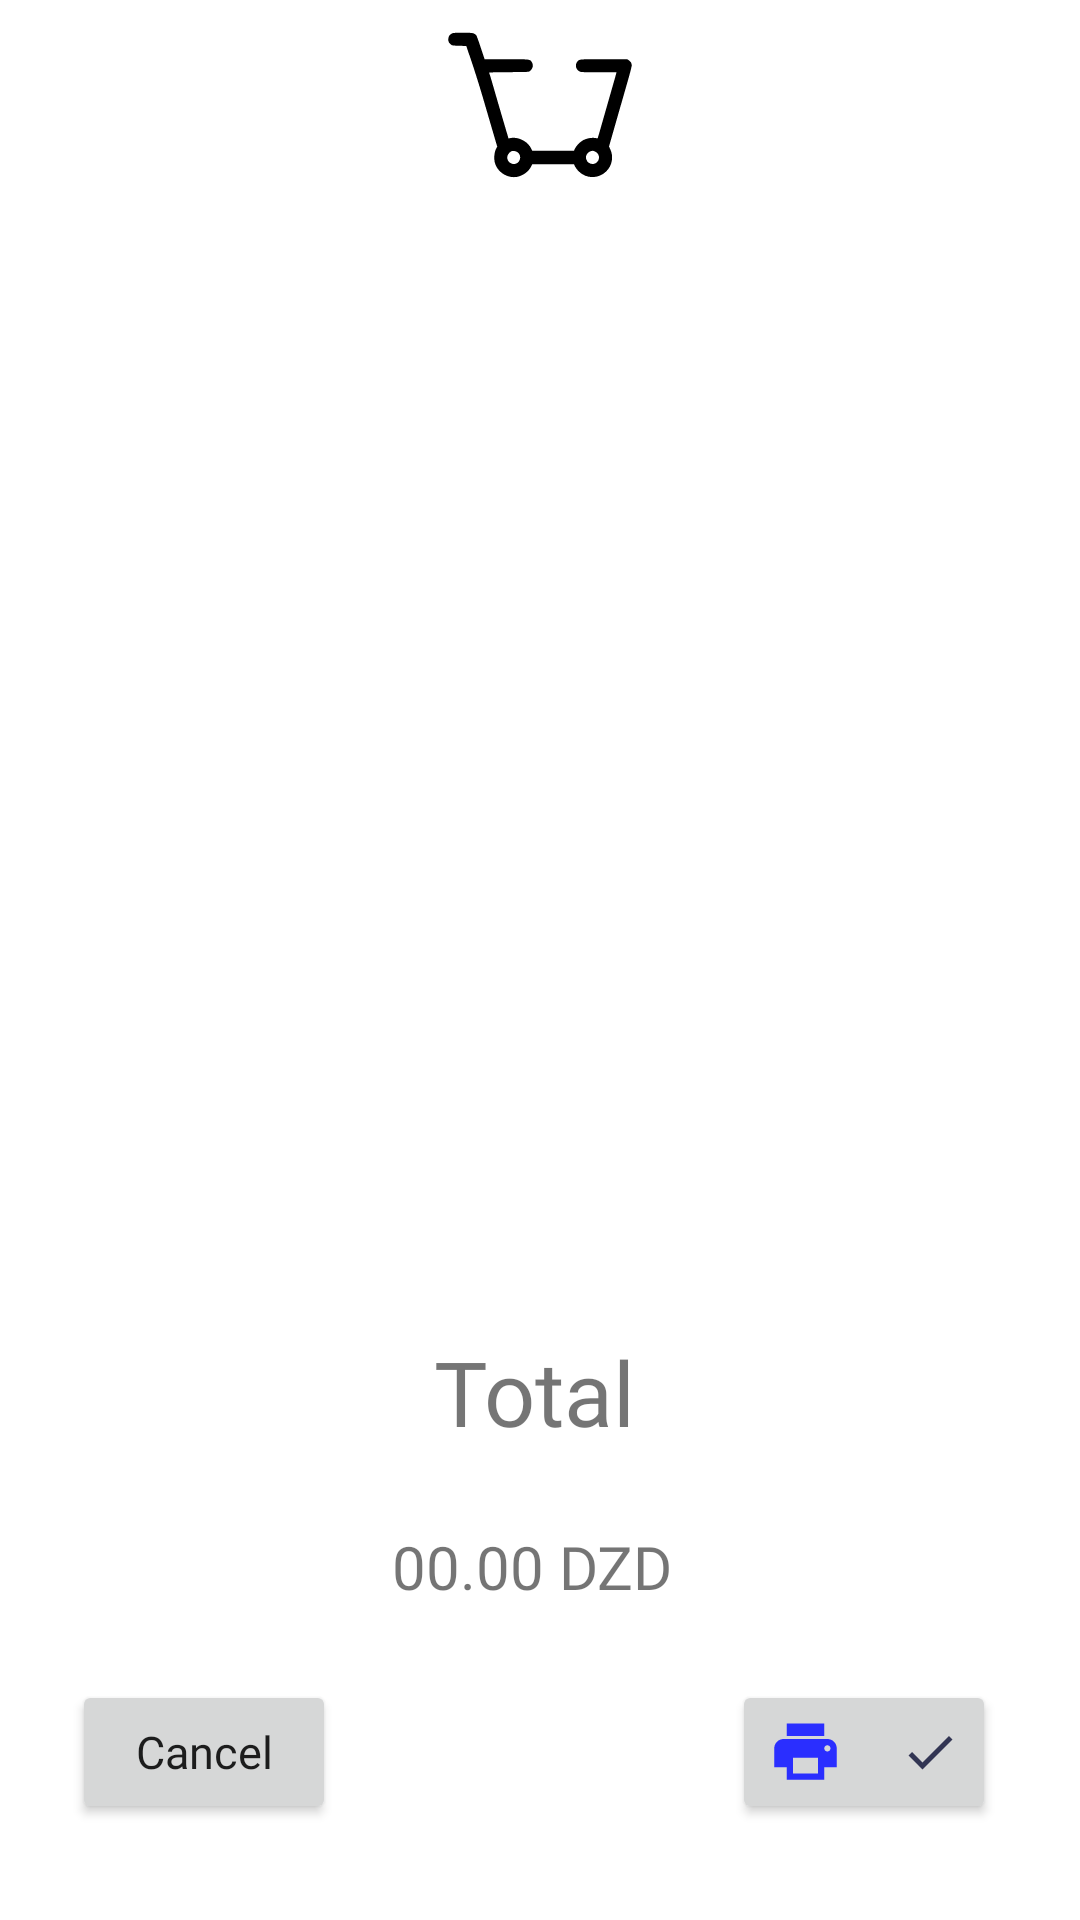

Here is an Android app screen rendered from its layout file. Give the layout XML and the strings, colors and styles it references.
<!-- AndroidManifest.xml: application theme Theme.Besoin -->
<!-- res/layout/bill_dialog.xml -->
<?xml version="1.0" encoding="utf-8"?>
<androidx.constraintlayout.widget.ConstraintLayout xmlns:android="http://schemas.android.com/apk/res/android"
    xmlns:app="http://schemas.android.com/apk/res-auto"
    xmlns:tools="http://schemas.android.com/tools"
    android:layout_width="match_parent"
    android:layout_marginEnd="5dp"
    android:layout_marginStart="5dp"
    android:layout_height="match_parent"
    android:background="@drawable/rounded_layout">

    <androidx.recyclerview.widget.RecyclerView
        android:id="@+id/cartRV"
        android:layout_width="match_parent"
        android:layout_height="300dp"
        android:layout_marginStart="5dp"
        android:layout_marginBottom="10dp"
        android:layout_marginEnd="5dp"
        android:layout_marginTop="10dp"
        app:layout_constraintBottom_toTopOf="@+id/textView6"
        app:layout_constraintEnd_toEndOf="parent"
        app:layout_constraintStart_toStartOf="parent"
        app:layout_constraintTop_toBottomOf="@+id/imageView"
       />

    <ImageView
        android:id="@+id/imageView"
        android:layout_width="wrap_content"
        android:layout_height="wrap_content"
        app:layout_constraintEnd_toEndOf="parent"
        app:layout_constraintStart_toStartOf="parent"
        app:layout_constraintTop_toTopOf="parent"
        app:srcCompat="@drawable/cart_dialog_icon" />

    <Button
        android:id="@+id/print"
        android:layout_width="wrap_content"
        android:layout_height="wrap_content"
        android:layout_marginEnd="28dp"
        android:layout_marginBottom="32dp"
        android:contentDescription="@string/Achat"
        android:drawableLeft="@drawable/print"
        android:drawableRight="@drawable/check_print"
        app:layout_constraintBottom_toBottomOf="parent"
        app:layout_constraintEnd_toEndOf="parent" />

    <Button
        android:id="@+id/empty_cart"
        android:layout_width="wrap_content"
        android:layout_height="wrap_content"
        android:layout_marginStart="24dp"
        android:layout_marginBottom="32dp"
        android:fontFamily="@font/nunito_bold"
        android:text="@string/cancel"
        android:textAllCaps="false"
        android:textSize="15sp"
        app:layout_constraintBottom_toBottomOf="parent"
        app:layout_constraintStart_toStartOf="parent" />

    <TextView
        android:id="@+id/textView6"
        android:layout_width="wrap_content"
        android:layout_height="wrap_content"
        android:layout_marginBottom="156dp"
        android:fontFamily="@font/extrabold"
        android:text="@string/Total"
        android:textSize="30sp"
        app:layout_constraintBottom_toBottomOf="parent"
        app:layout_constraintEnd_toStartOf="@+id/print"
        app:layout_constraintStart_toEndOf="@+id/empty_cart" />

    <TextView
        android:id="@+id/total"
        android:layout_width="wrap_content"
        android:layout_height="wrap_content"
        android:layout_marginEnd="5dp"
        android:layout_marginBottom="80dp"

        android:fontFamily="@font/nunito_bold"
        android:text="00.00 DZD"
        android:textSize="20sp"
        app:layout_constraintBottom_toBottomOf="parent"
        app:layout_constraintEnd_toEndOf="parent"
        app:layout_constraintStart_toStartOf="parent"
        app:layout_constraintTop_toBottomOf="@+id/textView6" />
</androidx.constraintlayout.widget.ConstraintLayout>
<!-- resources referenced by this layout -->
<resources>
  <!-- drawable cart_dialog_icon (drawable) -->
  <vector android:height="70dp" android:viewportHeight="500"
      android:viewportWidth="500" android:width="70dp" xmlns:android="http://schemas.android.com/apk/res/android">
      <path android:fillColor="#000000"
          android:pathData="M40.2,79.7c-5.5,2.7 -8.6,7.6 -8.6,13.8 -0.1,5.8 1.7,9.1 6.8,12.9 2.4,1.9 4.6,2.2 19.4,2.6l16.7,0.5 13.7,40.5c7.5,22.3 19.8,61.6 27.3,87.5 7.6,25.8 18,61.6 23.2,79.4l9.5,32.4 -2.1,3.7c-4.9,8.8 -6.4,23.4 -3.6,34.5 5.8,22.1 29.5,37.5 52.2,33.7 14.4,-2.4 28.7,-12.8 34.4,-25.1l2.4,-5 49.6,-0.1 49.7,-0 2.8,5.7c1.6,3.1 5.5,8.3 8.7,11.4 18.2,18.2 47.3,18.1 65.6,-0.2 14.2,-14.1 17.8,-35.2 9.2,-53.1l-2.8,-5.9 12.9,-45.2c7.1,-24.9 19.3,-67.3 27,-94.2 8.8,-30.4 14.2,-50.8 14.2,-53.7 0.1,-5.3 -2,-8.9 -7.4,-12.6l-3.3,-2.2 -55.4,-0c-60.6,-0 -58.4,-0.2 -63.6,5.9 -5.8,7 -3.5,18.2 4.8,22.8 4,2.2 4.4,2.3 46.4,2.3l42.3,-0 -0.6,2.6c-0.8,3.2 -43.5,152.5 -44,154 -0.3,0.7 -2.2,0.7 -6.5,-0 -8,-1.3 -18.2,0.4 -26.7,4.4 -7.8,3.8 -17.3,13 -20.9,20.5l-2.7,5.5 -49.7,-0 -49.6,-0.1 -2.4,-5c-8.2,-17.6 -31.7,-29.3 -50.3,-25l-3.8,0.9 -1.9,-6.7c-12.2,-41.2 -21.7,-73.7 -30.5,-104.1 -5.8,-20.1 -11.2,-38.5 -12,-40.9 -0.9,-2.4 -1.6,-4.7 -1.6,-5.2 0,-0.5 21.1,-1 46.9,-1.1 45.6,-0.3 47,-0.4 49.7,-2.4 7.2,-5.3 9.3,-13.8 5.2,-20.8 -4.6,-7.8 -2.7,-7.6 -61,-7.6l-51.6,-0 -9.1,-27.3c-5,-15 -9.9,-28.3 -10.7,-29.6 -0.9,-1.3 -3.5,-3.2 -5.8,-4.2 -3.6,-1.6 -6.8,-1.9 -26.6,-1.9 -18.8,-0 -23,0.3 -25.8,1.7zM196.8,362.7c14,10.6 1.7,33.3 -14.6,26.8 -11,-4.4 -13.7,-17.6 -5.1,-25.7 2.1,-2 4.9,-3.9 6.1,-4.1 4.3,-0.9 10.2,0.4 13.6,3zM381.6,361.1c9.8,4.7 11.9,17.2 4.3,24.8 -8.5,8.5 -22.8,4.5 -26,-7.2 -2.5,-9.5 5,-19.1 15.5,-19.6 1.1,-0.1 3.9,0.8 6.2,2z" android:strokeColor="#00000000"/>
     </vector>
  <!-- drawable check_print (drawable) -->
  <vector android:height="20dp" android:tint="#323553"
      android:viewportHeight="24" android:viewportWidth="24"
      android:width="20dp" xmlns:android="http://schemas.android.com/apk/res/android">
      <path android:fillColor="@android:color/white" android:pathData="M9,16.17L4.83,12l-1.42,1.41L9,19 21,7l-1.41,-1.41z"/>
  </vector>
  <!-- drawable print (drawable) -->
  <vector android:autoMirrored="true" android:height="25dp"
      android:tint="#2A2EFF" android:viewportHeight="24"
      android:viewportWidth="24" android:width="25dp" xmlns:android="http://schemas.android.com/apk/res/android">
      <path android:fillColor="@android:color/white" android:pathData="M19,8L5,8c-1.66,0 -3,1.34 -3,3v6h4v4h12v-4h4v-6c0,-1.66 -1.34,-3 -3,-3zM16,19L8,19v-5h8v5zM19,12c-0.55,0 -1,-0.45 -1,-1s0.45,-1 1,-1 1,0.45 1,1 -0.45,1 -1,1zM18,3L6,3v4h12L18,3z"/>
  </vector>
  <!-- drawable rounded_layout (drawable) -->
  <?xml version="1.0" encoding="utf-8"?>
  <shape xmlns:android="http://schemas.android.com/apk/res/android">
    <solid  android:color="#FFFFFF"/>
      <corners
          android:topLeftRadius="30dp"
          android:topRightRadius="30dp"
          android:bottomLeftRadius="30dp"
          android:bottomRightRadius="30dp"
          />
  </shape>
  <string name="Achat">Achat</string>
  <string name="Total">Total</string>
  <string name="cancel">Cancel</string>
  <style name="Theme.Besoin" parent="Theme.MaterialComponents.DayNight.NoActionBar">
          
          <item name="colorPrimary">@color/purple_500</item>
          <item name="colorPrimaryVariant">@color/purple_700</item>
          <item name="colorOnPrimary">@color/white</item>
          
          <item name="colorSecondary">@color/teal_200</item>
          <item name="colorSecondaryVariant">@color/teal_700</item>
          <item name="colorOnSecondary">@color/black</item>
          
          <item name="android:statusBarColor">?attr/colorPrimaryVariant</item>
          
      </style>
  <color name="purple_500">#9C9EE6</color>
  <color name="purple_700">#FF3700B3</color>
  <color name="white">#FFFFFFFF</color>
  <color name="teal_200">#FF03DAC5</color>
  <color name="teal_700">#FF018786</color>
  <color name="black">#FF000000</color>
</resources>
